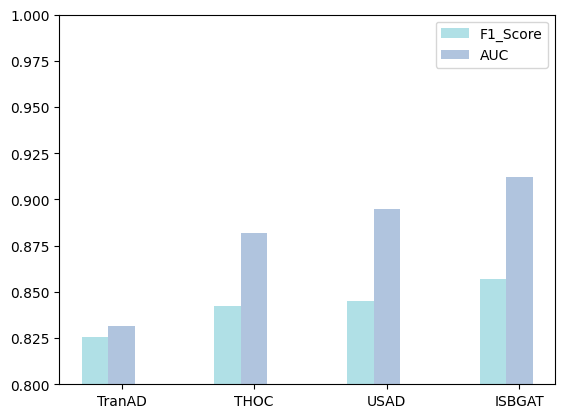

This chart was generated by the following Python code:
import numpy as np
import matplotlib.pyplot as plt
from scipy.interpolate import interp1d
plt.rcParams["font.sans-serif"] = ["SimHei"]  # 设置字体中文乱码问题
plt.rcParams["axes.unicode_minus"] = False  # 该语句解决图像中的“-”负号的乱码问题

if __name__ == '__main__':
    name = ['TranAD', 'THOC', 'USAD', 'ISBGAT']
    f1_score = [0.8254, 0.8421, 0.8452, 0.8571]
    auc = [0.8315, 0.8821, 0.8948, 0.9122]
    # 1.将x轴转换为数值
    x = np.arange(len(name))
    # 2.设置图形的宽度
    width = 0.2
    # _______________确定x起始位置
    # f1起始位置
    f1 = x
    # auc的起始位置
    ac = x + width
    # 金牌图形
    plt.bar(f1, f1_score, width=width, color='powderblue', label='F1_Score')
    # 银牌图形
    plt.bar(ac, auc, width=width, color='lightsteelblue', label='AUC')
    plt.xticks(x + width, labels=name)
    plt.legend()
    plt.ylim(0.8, 1)
    plt.show()